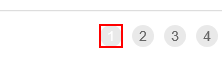
Task: Here are the steps performed by the Robot:
1. Log in to https://www.acme-test.com.
2. On the landing page, Dashboard, click on the Work items menu item. Scrape the data in all the pages of the table, page by page, ensuring error handling and recovery.
3. For each page:
- Filter the records where Status is 'Open';
- Filter the records where Type is 'WI4';
- Filter the records where WIID is greater than 300000;
- Append the resulting datatable into an Excel worksheet; you shouldn't worry ab
Workflow: Process

Step 1: click on '{{in_TransactionItem}}'

Step 2: On Appear of CurrentPage on the list item '{{in_TransactionItem}}' (no picture)

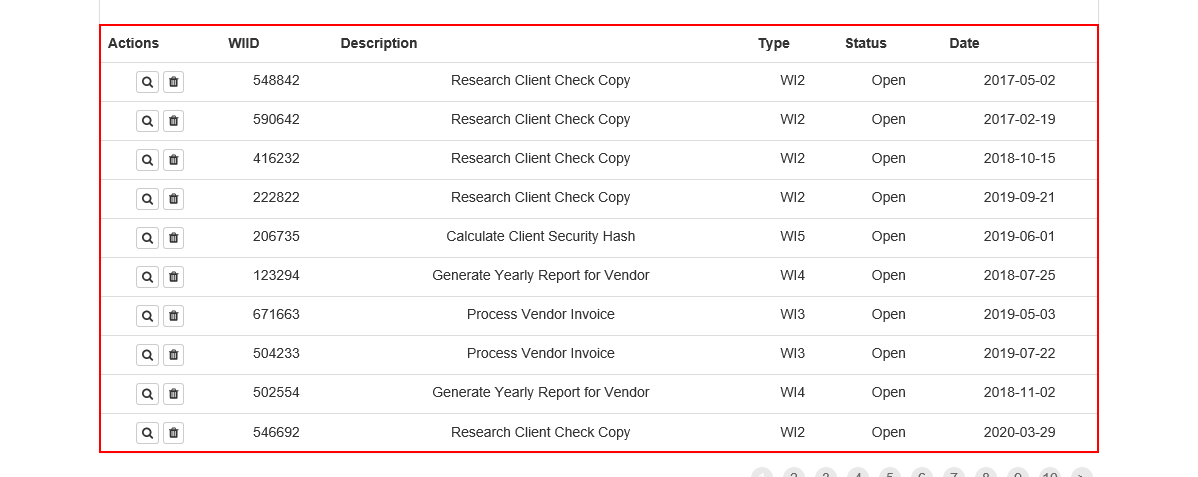
Step 3: get-text from the table